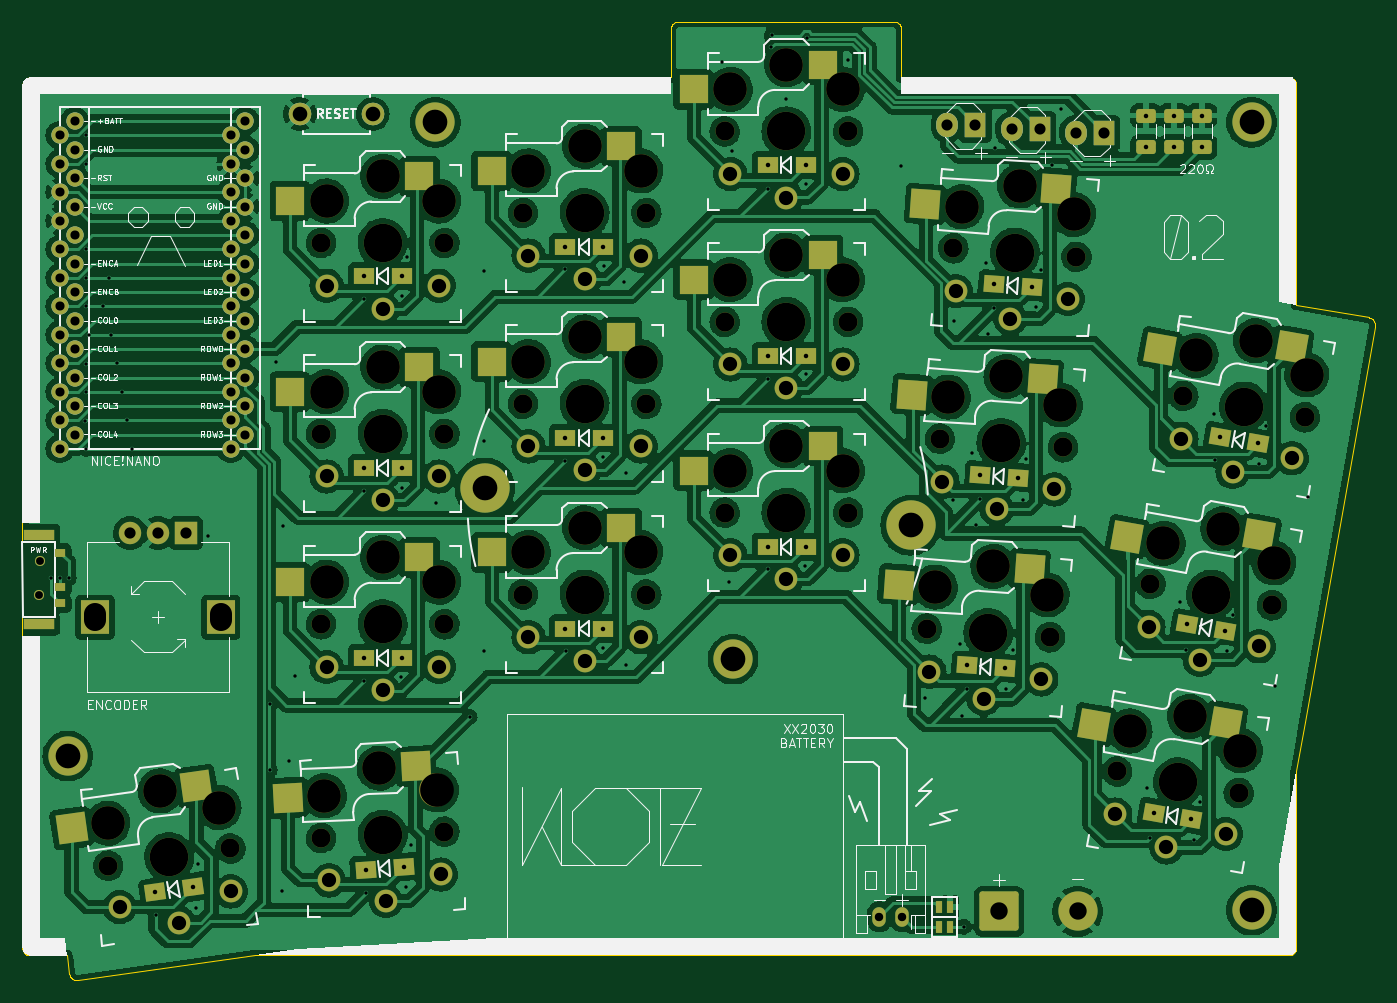
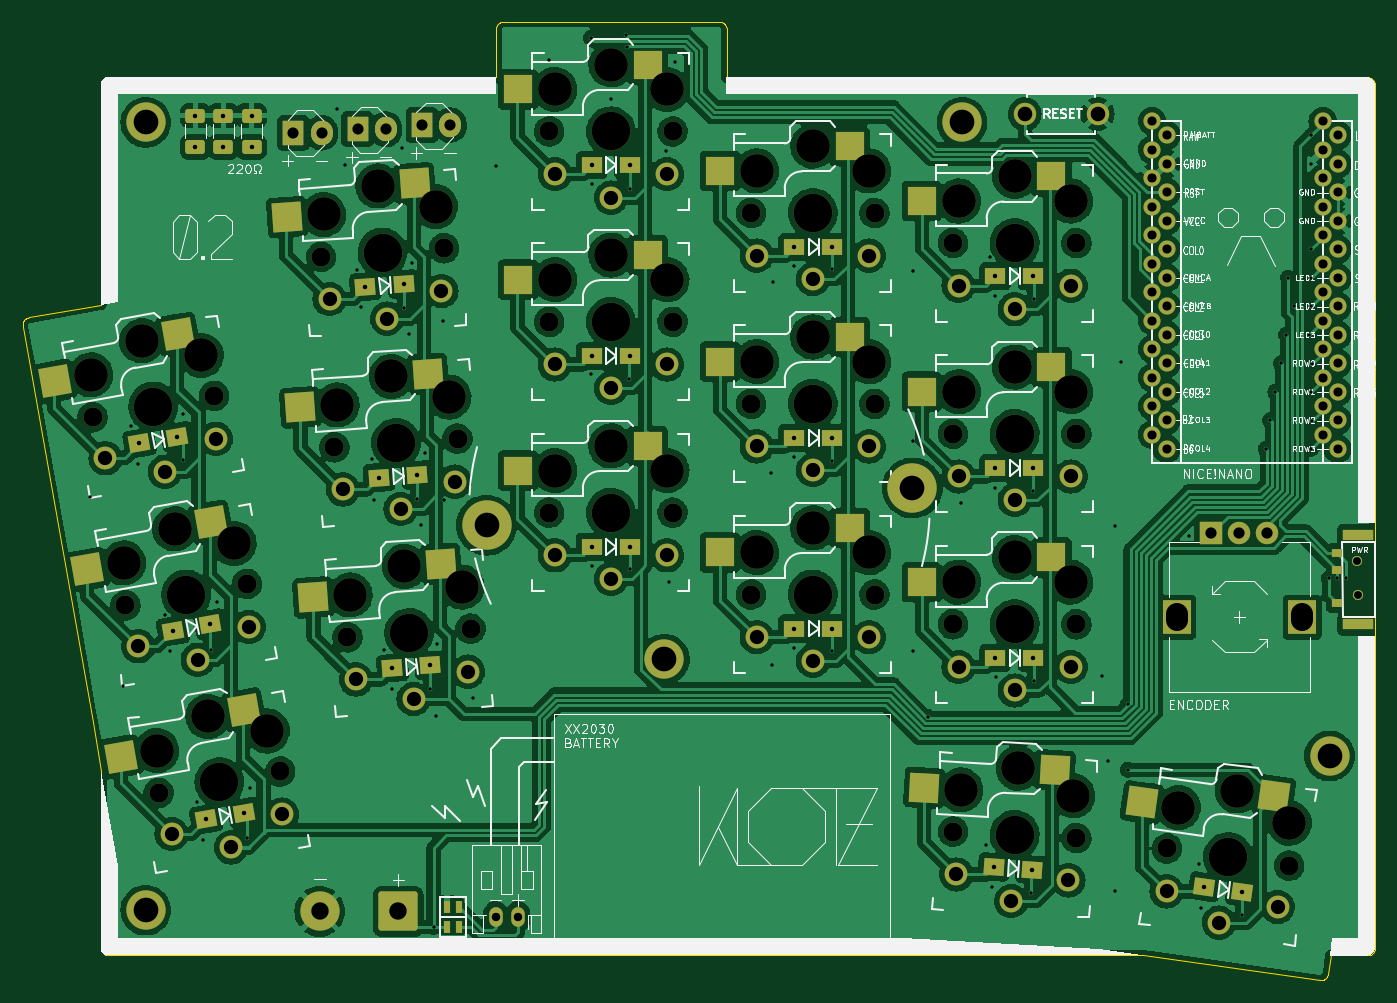
Circuit board: 11 layer files. Board 120.5 x 85.5 mm.
- bottom_copper: Klotz-B_Cu.gbl (705930 bytes)
- bottom_mask: Klotz-B_Mask.gbs (10959 bytes)
- paste: Klotz-B_Paste.gbp (2440 bytes)
- bottom_silk: Klotz-B_Silkscreen.gbo (103974 bytes)
- outline: Klotz-Edge_Cuts.gm1 (4843 bytes)
- top_copper: Klotz-F_Cu.gtl (698268 bytes)
- top_mask: Klotz-F_Mask.gts (10969 bytes)
- paste: Klotz-F_Paste.gtp (2445 bytes)
- top_silk: Klotz-F_Silkscreen.gto (82894 bytes)
- drill: Klotz-NPTH.drl (2291 bytes)
- drill: Klotz-PTH.drl (5270 bytes)

=== bottom_copper: Klotz-B_Cu.gbl (705930 bytes, source omitted) ===
=== bottom_mask: Klotz-B_Mask.gbs (10959 bytes, source omitted) ===
=== paste: Klotz-B_Paste.gbp ===
G04 #@! TF.GenerationSoftware,KiCad,Pcbnew,(6.0.4)*
G04 #@! TF.CreationDate,2022-07-03T15:15:51+02:00*
G04 #@! TF.ProjectId,Klotz,4b6c6f74-7a2e-46b6-9963-61645f706362,0.2*
G04 #@! TF.SameCoordinates,Original*
G04 #@! TF.FileFunction,Paste,Bot*
G04 #@! TF.FilePolarity,Positive*
%FSLAX46Y46*%
G04 Gerber Fmt 4.6, Leading zero omitted, Abs format (unit mm)*
G04 Created by KiCad (PCBNEW (6.0.4)) date 2022-07-03 15:15:51*
%MOMM*%
%LPD*%
G01*
G04 APERTURE LIST*
G04 Aperture macros list*
%AMRotRect*
0 Rectangle, with rotation*
0 The origin of the aperture is its center*
0 $1 length*
0 $2 width*
0 $3 Rotation angle, in degrees counterclockwise*
0 Add horizontal line*
21,1,$1,$2,0,0,$3*%
G04 Aperture macros list end*
%ADD10O,1.905000X2.159000*%
%ADD11R,1.905000X2.159000*%
%ADD12R,2.600000X2.600000*%
%ADD13RotRect,2.600000X2.600000X350.000000*%
%ADD14RotRect,2.600000X2.600000X356.000000*%
%ADD15RotRect,2.600000X2.600000X8.000000*%
%ADD16R,1.000000X0.700000*%
%ADD17R,2.800000X1.000000*%
%ADD18RotRect,2.600000X2.600000X3.000000*%
%ADD19R,0.635000X1.143000*%
G04 APERTURE END LIST*
D10*
X178719019Y-58478792D03*
D11*
X181243019Y-58478792D03*
D12*
X149669862Y-52415117D03*
X161219862Y-54615117D03*
D10*
X173004504Y-58168721D03*
D11*
X175528504Y-58168721D03*
D13*
X185644025Y-109935944D03*
X196636529Y-114108158D03*
D12*
X131677431Y-93691867D03*
X143227431Y-95891867D03*
D14*
X168085323Y-96900005D03*
X179453723Y-99900334D03*
D12*
X149669862Y-69384448D03*
X161219862Y-71584448D03*
D14*
X170449038Y-62996616D03*
X181817438Y-65996945D03*
X169249535Y-79965952D03*
X180617935Y-82966281D03*
D12*
X149669862Y-86389060D03*
X161219862Y-88589060D03*
D15*
X93873261Y-117595732D03*
X105617038Y-118166872D03*
D12*
X113685000Y-96337813D03*
X125235000Y-98537813D03*
D13*
X191535671Y-76455906D03*
X202528175Y-80628120D03*
D12*
X113685000Y-79368484D03*
X125235000Y-81568484D03*
D16*
X88225000Y-100435000D03*
X88225000Y-97435000D03*
X88225000Y-95935000D03*
D17*
X86325000Y-94335000D03*
X86325000Y-102285000D03*
D12*
X131677431Y-59682647D03*
X143227431Y-61882647D03*
X113685000Y-62363872D03*
X125235000Y-64563872D03*
D18*
X113378089Y-115285950D03*
X125027400Y-116878454D03*
D12*
X131677431Y-76687259D03*
X143227431Y-78887259D03*
D10*
X167261254Y-57800649D03*
D11*
X169785254Y-57800649D03*
D13*
X188607484Y-93213563D03*
X199599988Y-97385777D03*
D19*
X166524620Y-129250000D03*
X167525380Y-129250000D03*
X166524620Y-127475000D03*
X167525380Y-127475000D03*
M02*

=== bottom_silk: Klotz-B_Silkscreen.gbo (103974 bytes, source omitted) ===
=== outline: Klotz-Edge_Cuts.gm1 ===
G04 #@! TF.GenerationSoftware,KiCad,Pcbnew,(6.0.4)*
G04 #@! TF.CreationDate,2022-07-03T15:15:51+02:00*
G04 #@! TF.ProjectId,Klotz,4b6c6f74-7a2e-46b6-9963-61645f706362,0.2*
G04 #@! TF.SameCoordinates,Original*
G04 #@! TF.FileFunction,Profile,NP*
%FSLAX46Y46*%
G04 Gerber Fmt 4.6, Leading zero omitted, Abs format (unit mm)*
G04 Created by KiCad (PCBNEW (6.0.4)) date 2022-07-03 15:15:51*
%MOMM*%
%LPD*%
G01*
G04 APERTURE LIST*
G04 #@! TA.AperFunction,Profile*
%ADD10C,0.050000*%
G04 #@! TD*
%ADD11C,0.050000*%
G04 APERTURE END LIST*
D10*
X198401458Y-73810834D02*
X198401458Y-54258125D01*
X204830833Y-74948542D02*
X204830833Y-74948542D01*
X204830833Y-74948542D02*
X204830833Y-74948542D01*
X85556667Y-131807500D02*
X88811042Y-131807500D01*
X105559167Y-131807500D02*
X197660625Y-131807500D01*
D11*
X85556667Y-53543750D02*
X85483241Y-53547412D01*
X85412024Y-53558167D01*
X85343366Y-53575666D01*
X85277614Y-53599560D01*
X85215118Y-53629500D01*
X85156226Y-53665137D01*
X85101287Y-53706123D01*
X85050651Y-53752109D01*
X85004665Y-53802745D01*
X84963679Y-53857684D01*
X84928042Y-53916576D01*
X84898102Y-53979072D01*
X84874208Y-54044824D01*
X84856709Y-54113482D01*
X84845954Y-54184699D01*
X84842292Y-54258125D01*
D10*
X89790000Y-134030000D02*
X105559167Y-131807500D01*
D11*
X84842292Y-131093125D02*
X84845954Y-131166550D01*
X84856709Y-131237767D01*
X84874208Y-131306425D01*
X84898102Y-131372177D01*
X84928042Y-131434673D01*
X84963679Y-131493565D01*
X85004665Y-131548504D01*
X85050651Y-131599140D01*
X85101287Y-131645126D01*
X85156226Y-131686112D01*
X85215118Y-131721749D01*
X85277614Y-131751689D01*
X85343366Y-131775583D01*
X85412024Y-131793082D01*
X85483241Y-131803837D01*
X85556667Y-131807500D01*
X205360000Y-75768750D02*
X205375858Y-75694717D01*
X205383926Y-75621730D01*
X205384475Y-75550216D01*
X205377776Y-75480602D01*
X205364101Y-75413313D01*
X205343721Y-75348775D01*
X205316908Y-75287416D01*
X205283932Y-75229661D01*
X205245064Y-75175937D01*
X205200577Y-75126670D01*
X205150742Y-75082287D01*
X205095829Y-75043213D01*
X205036111Y-75009875D01*
X204971857Y-74982700D01*
X204903341Y-74962113D01*
X204830833Y-74948542D01*
D10*
X142627292Y-53543750D02*
X85556667Y-53543750D01*
X198375000Y-115350417D02*
X199142292Y-111011250D01*
X198375000Y-131093125D02*
X198375000Y-115350417D01*
X84842292Y-54258125D02*
X84842292Y-131093125D01*
D11*
X143341667Y-48569584D02*
X143268241Y-48573246D01*
X143197024Y-48584001D01*
X143128366Y-48601500D01*
X143062614Y-48625394D01*
X143000118Y-48655334D01*
X142941226Y-48690971D01*
X142886287Y-48731957D01*
X142835651Y-48777943D01*
X142789665Y-48828579D01*
X142748679Y-48883518D01*
X142713042Y-48942410D01*
X142683102Y-49004906D01*
X142659208Y-49070658D01*
X142641709Y-49139316D01*
X142630954Y-49210533D01*
X142627292Y-49283959D01*
X89022708Y-133421459D02*
X89040626Y-133493986D01*
X89064359Y-133562639D01*
X89093517Y-133627260D01*
X89127714Y-133687695D01*
X89166562Y-133743790D01*
X89209673Y-133795389D01*
X89256660Y-133842337D01*
X89307135Y-133884479D01*
X89360710Y-133921660D01*
X89416999Y-133953726D01*
X89475613Y-133980520D01*
X89536165Y-134001888D01*
X89598267Y-134017675D01*
X89661532Y-134027726D01*
X89725572Y-134031886D01*
X89790000Y-134030000D01*
X197660625Y-131807500D02*
X197734050Y-131803837D01*
X197805267Y-131793082D01*
X197873925Y-131775583D01*
X197939677Y-131751689D01*
X198002173Y-131721749D01*
X198061065Y-131686112D01*
X198116004Y-131645126D01*
X198166640Y-131599140D01*
X198212626Y-131548504D01*
X198253612Y-131493565D01*
X198289249Y-131434673D01*
X198319189Y-131372177D01*
X198343083Y-131306425D01*
X198360582Y-131237767D01*
X198371337Y-131166550D01*
X198375000Y-131093125D01*
D10*
X142627292Y-49283959D02*
X142627292Y-53543750D01*
X88811042Y-131807500D02*
X89022708Y-133421459D01*
X199142292Y-111011250D02*
X205360000Y-75768750D01*
X163185417Y-53543750D02*
X163185417Y-49283959D01*
X162471042Y-48569584D02*
X143341667Y-48569584D01*
D11*
X163185417Y-49283959D02*
X163181754Y-49210533D01*
X163170999Y-49139316D01*
X163153500Y-49070658D01*
X163129606Y-49004906D01*
X163099666Y-48942410D01*
X163064029Y-48883518D01*
X163023043Y-48828579D01*
X162977057Y-48777943D01*
X162926421Y-48731957D01*
X162871482Y-48690971D01*
X162812590Y-48655334D01*
X162750094Y-48625394D01*
X162684342Y-48601500D01*
X162615684Y-48584001D01*
X162544467Y-48573246D01*
X162471042Y-48569584D01*
D10*
X204830833Y-74948542D02*
X198401458Y-73810834D01*
X197687083Y-53543750D02*
X163185417Y-53543750D01*
D11*
X198401458Y-54258125D02*
X198397795Y-54184699D01*
X198387040Y-54113482D01*
X198369541Y-54044824D01*
X198345647Y-53979072D01*
X198315707Y-53916576D01*
X198280070Y-53857684D01*
X198239084Y-53802745D01*
X198193098Y-53752109D01*
X198142462Y-53706123D01*
X198087523Y-53665137D01*
X198028631Y-53629500D01*
X197966135Y-53599560D01*
X197900383Y-53575666D01*
X197831725Y-53558167D01*
X197760508Y-53547412D01*
X197687083Y-53543750D01*
M02*

=== top_copper: Klotz-F_Cu.gtl (698268 bytes, source omitted) ===
=== top_mask: Klotz-F_Mask.gts (10969 bytes, source omitted) ===
=== paste: Klotz-F_Paste.gtp ===
G04 #@! TF.GenerationSoftware,KiCad,Pcbnew,(6.0.4)*
G04 #@! TF.CreationDate,2022-07-03T15:15:51+02:00*
G04 #@! TF.ProjectId,Klotz,4b6c6f74-7a2e-46b6-9963-61645f706362,0.2*
G04 #@! TF.SameCoordinates,Original*
G04 #@! TF.FileFunction,Paste,Top*
G04 #@! TF.FilePolarity,Positive*
%FSLAX46Y46*%
G04 Gerber Fmt 4.6, Leading zero omitted, Abs format (unit mm)*
G04 Created by KiCad (PCBNEW (6.0.4)) date 2022-07-03 15:15:51*
%MOMM*%
%LPD*%
G01*
G04 APERTURE LIST*
G04 Aperture macros list*
%AMRotRect*
0 Rectangle, with rotation*
0 The origin of the aperture is its center*
0 $1 length*
0 $2 width*
0 $3 Rotation angle, in degrees counterclockwise*
0 Add horizontal line*
21,1,$1,$2,0,0,$3*%
G04 Aperture macros list end*
%ADD10O,1.905000X2.159000*%
%ADD11R,1.905000X2.159000*%
%ADD12R,0.635000X1.143000*%
%ADD13R,2.600000X2.600000*%
%ADD14RotRect,2.600000X2.600000X350.000000*%
%ADD15RotRect,2.600000X2.600000X356.000000*%
%ADD16RotRect,2.600000X2.600000X8.000000*%
%ADD17R,1.000000X0.700000*%
%ADD18R,2.800000X1.000000*%
%ADD19RotRect,2.600000X2.600000X3.000000*%
G04 APERTURE END LIST*
D10*
X178719019Y-58478792D03*
D11*
X181243019Y-58478792D03*
D12*
X166524620Y-129250000D03*
X167525380Y-129250000D03*
D13*
X156219862Y-52415117D03*
X144669862Y-54615117D03*
D10*
X173004504Y-58168721D03*
D11*
X175528504Y-58168721D03*
D14*
X192094516Y-111073340D03*
X180337961Y-111234280D03*
D13*
X138227431Y-93691867D03*
X126677431Y-95891867D03*
D15*
X174619367Y-97356910D03*
X162944038Y-98745864D03*
D13*
X156219862Y-69384448D03*
X144669862Y-71584448D03*
D15*
X176983082Y-63453521D03*
X165307753Y-64842475D03*
X175783579Y-80422857D03*
X164108250Y-81811811D03*
D13*
X156219862Y-86389060D03*
X144669862Y-88589060D03*
D16*
X100359517Y-116684148D03*
X89228102Y-120470187D03*
D13*
X120235000Y-96337813D03*
X108685000Y-98537813D03*
D12*
X166524620Y-127475000D03*
X167525380Y-127475000D03*
D14*
X197986162Y-77593302D03*
X186229607Y-77754242D03*
D13*
X120235000Y-79368484D03*
X108685000Y-81568484D03*
D17*
X88225000Y-95935000D03*
X88225000Y-98935000D03*
X88225000Y-100435000D03*
D18*
X86325000Y-102285000D03*
X86325000Y-94335000D03*
D13*
X138227431Y-59682647D03*
X126677431Y-61882647D03*
X120235000Y-62363872D03*
X108685000Y-64563872D03*
D19*
X119919113Y-114943149D03*
X108500081Y-117744614D03*
D13*
X138227431Y-76687259D03*
X126677431Y-78887259D03*
D10*
X167261254Y-57800649D03*
D11*
X169785254Y-57800649D03*
D14*
X195057975Y-94350959D03*
X183301420Y-94511899D03*
M02*

=== top_silk: Klotz-F_Silkscreen.gto (82894 bytes, source omitted) ===
=== drill: Klotz-NPTH.drl ===
M48
; DRILL file {KiCad (6.0.4)} date Sun Jul  3 15:15:53 2022
; FORMAT={-:-/ absolute / metric / decimal}
; #@! TF.CreationDate,2022-07-03T15:15:53+02:00
; #@! TF.GenerationSoftware,Kicad,Pcbnew,(6.0.4)
; #@! TF.FileFunction,NonPlated,1,2,NPTH
FMAT,2
METRIC
; #@! TA.AperFunction,NonPlated,NPTH,ComponentDrill
T1C0.700
; #@! TA.AperFunction,NonPlated,NPTH,ComponentDrill
T2C1.702
; #@! TA.AperFunction,NonPlated,NPTH,ComponentDrill
T3C3.000
; #@! TA.AperFunction,NonPlated,NPTH,ComponentDrill
T4C3.429
%
G90
G05
T1
X86.375Y-99.685
X86.425Y-96.685
T2
X92.498Y-123.797
X103.391Y-122.267
X111.46Y-68.314
X111.46Y-85.318
X111.46Y-102.288
X111.468Y-121.344
X122.452Y-120.769
X122.46Y-68.314
X122.46Y-85.318
X122.46Y-102.288
X129.452Y-65.633
X129.452Y-82.637
X129.452Y-99.642
X140.452Y-65.633
X140.452Y-82.637
X140.452Y-99.642
X147.445Y-58.365
X147.445Y-75.334
X147.445Y-92.339
X158.445Y-58.365
X158.445Y-75.334
X158.445Y-92.339
X165.451Y-102.68
X166.615Y-85.746
X167.814Y-68.777
X176.424Y-103.448
X177.588Y-86.514
X178.788Y-69.544
X182.42Y-115.409
X185.383Y-98.687
X188.311Y-81.929
X193.253Y-117.319
X196.216Y-100.597
X199.144Y-83.839
T3
X92.471Y-120.014
X97.116Y-117.14
X102.374Y-118.623
X111.771Y-117.573
X111.96Y-64.564
X111.96Y-81.568
X111.96Y-98.538
X116.649Y-115.115
X116.96Y-62.364
X116.96Y-79.368
X116.96Y-96.338
X121.757Y-117.05
X121.96Y-64.564
X121.96Y-81.568
X121.96Y-98.538
X129.952Y-61.883
X129.952Y-78.887
X129.952Y-95.892
X134.952Y-59.683
X134.952Y-76.687
X134.952Y-93.692
X139.952Y-61.883
X139.952Y-78.887
X139.952Y-95.892
X147.945Y-54.615
X147.945Y-71.584
X147.945Y-88.589
X152.945Y-52.415
X152.945Y-69.384
X152.945Y-86.389
X157.945Y-54.615
X157.945Y-71.584
X157.945Y-88.589
X166.211Y-98.974
X167.375Y-82.04
X168.575Y-65.071
X171.352Y-97.128
X172.517Y-80.194
X173.716Y-63.225
X176.187Y-99.672
X177.351Y-82.738
X178.55Y-65.768
X183.563Y-111.803
X186.527Y-95.081
X188.869Y-110.505
X189.455Y-78.323
X191.833Y-93.782
X193.411Y-113.539
X194.761Y-77.025
X196.375Y-96.817
X199.303Y-80.059
T4
X97.944Y-123.032
X116.96Y-68.314
X116.96Y-85.318
X116.96Y-102.288
X116.96Y-121.056
X134.952Y-65.633
X134.952Y-82.637
X134.952Y-99.642
X152.945Y-58.365
X152.945Y-75.334
X152.945Y-92.339
X170.937Y-103.064
X172.102Y-86.13
X173.301Y-69.161
X187.836Y-116.364
X190.8Y-99.642
X193.728Y-82.884
T0
M30

=== drill: Klotz-PTH.drl ===
M48
; DRILL file {KiCad (6.0.4)} date Sun Jul  3 15:15:53 2022
; FORMAT={-:-/ absolute / metric / decimal}
; #@! TF.CreationDate,2022-07-03T15:15:53+02:00
; #@! TF.GenerationSoftware,Kicad,Pcbnew,(6.0.4)
; #@! TF.FileFunction,Plated,1,2,PTH
FMAT,2
METRIC
; #@! TA.AperFunction,Plated,PTH,ViaDrill
T1C0.300
; #@! TA.AperFunction,Plated,PTH,ComponentDrill
T2C0.400
; #@! TA.AperFunction,Plated,PTH,ComponentDrill
T3C0.750
; #@! TA.AperFunction,Plated,PTH,ComponentDrill
T4C0.813
; #@! TA.AperFunction,Plated,PTH,ComponentDrill
T5C0.991
; #@! TA.AperFunction,Plated,PTH,ComponentDrill
T6C1.000
; #@! TA.AperFunction,Plated,PTH,ComponentDrill
T7C1.270
; #@! TA.AperFunction,Plated,PTH,ComponentDrill
T8C1.300
; #@! TA.AperFunction,Plated,PTH,ComponentDrill
T9C1.550
; #@! TA.AperFunction,Plated,PTH,ComponentDrill
T10C2.000
; #@! TA.AperFunction,Plated,PTH,ComponentDrill
T11C2.200
%
G90
G05
T1
X87.4Y-98.175
X88.225Y-98.195
X88.975Y-98.175
X90.471Y-84.146
X90.481Y-79.056
X90.509Y-71.409
X90.514Y-68.864
X90.514Y-81.564
X90.516Y-73.941
X90.516Y-86.641
X90.521Y-58.721
X90.529Y-61.229
X90.758Y-76.483
X92.05Y-73.95
X92.59Y-71.41
X92.774Y-76.49
X93.255Y-79.03
X93.73Y-81.57
X94.21Y-84.11
X94.6Y-86.65
X96.72Y-128.215
X100.325Y-127.55
X100.525Y-123.65
X101.4Y-94.45
X106.885Y-115.25
X106.903Y-109.432
X107.45Y-78.95
X107.975Y-126.1
X108.05Y-93.525
X108.625Y-114.5
X109.15Y-106.925
X115.26Y-73.325
X115.27Y-107.304
X115.33Y-90.434
X115.47Y-126.204
X118.625Y-106.975
X118.675Y-73.025
X118.675Y-90.1
X119.0Y-125.725
X119.15Y-69.6
X119.5Y-121.925
X121.7Y-91.5
X124.705Y-110.55
X126.0Y-85.95
X126.0Y-104.7
X126.025Y-70.825
X133.21Y-70.665
X133.24Y-87.754
X133.26Y-104.704
X136.6Y-87.425
X136.625Y-104.375
X136.65Y-70.375
X138.5Y-71.75
X138.625Y-105.925
X138.675Y-88.8
X147.2Y-52.175
X147.8Y-98.525
X148.075Y-60.125
X151.27Y-63.454
X151.27Y-97.404
X151.29Y-80.424
X151.55Y-50.875
X151.625Y-49.8
X152.9Y-55.45
X154.625Y-97.075
X154.65Y-63.05
X154.7Y-80.0
X154.75Y-50.016
X158.475Y-52.0
X163.175Y-61.425
X165.25Y-108.85
X167.8Y-91.25
X167.9Y-75.25
X168.425Y-104.075
X168.55Y-110.425
X168.75Y-129.25
X169.03Y-108.064
X169.525Y-87.025
X169.85Y-93.4
X170.21Y-91.144
X170.7Y-70.075
X170.9Y-76.4
X171.41Y-74.114
X171.55Y-59.825
X172.475Y-108.05
X173.125Y-104.575
X174.025Y-91.175
X174.275Y-87.575
X175.2Y-74.05
X175.6Y-70.7
X176.65Y-61.4
X177.375Y-56.325
X185.1Y-116.875
X185.35Y-121.325
X188.025Y-100.275
X188.55Y-104.55
X189.275Y-121.475
X189.8Y-118.15
X191.075Y-83.575
X191.105Y-87.65
X192.2Y-104.7
X192.7Y-101.45
X195.05Y-88.0
X195.7Y-84.6
X196.45Y-107.775
X199.4Y-90.95
T2
X96.683Y-126.153
X100.05Y-125.68
X115.29Y-71.27
X115.29Y-88.37
X115.29Y-105.27
X115.438Y-124.157
X118.69Y-71.27
X118.69Y-88.37
X118.69Y-105.27
X118.83Y-123.92
X133.22Y-68.67
X133.22Y-85.67
X133.22Y-102.67
X136.62Y-68.67
X136.62Y-85.67
X136.62Y-102.67
X151.27Y-61.38
X151.27Y-78.38
X151.27Y-95.38
X154.67Y-61.38
X154.67Y-78.38
X154.67Y-95.38
X169.032Y-105.954
X170.228Y-88.973
X171.428Y-71.973
X172.424Y-106.191
X173.62Y-89.21
X174.82Y-72.21
X184.975Y-56.95
X184.975Y-59.75
X185.686Y-119.065
X187.475Y-56.95
X187.475Y-59.75
X188.637Y-102.274
X189.034Y-119.655
X189.975Y-56.95
X189.975Y-59.75
X191.612Y-85.57
X191.986Y-102.865
X194.96Y-86.16
T3
X161.225Y-128.35
X163.225Y-128.35
T4
X88.172Y-58.71
X88.172Y-61.25
X88.172Y-63.79
X88.172Y-66.33
X88.172Y-68.87
X88.172Y-71.41
X88.172Y-73.95
X88.172Y-76.49
X88.172Y-79.03
X88.172Y-81.57
X88.172Y-84.11
X88.172Y-86.65
X89.499Y-57.44
X89.499Y-59.98
X89.499Y-62.52
X89.499Y-65.06
X89.499Y-67.6
X89.499Y-70.14
X89.499Y-72.68
X89.499Y-75.22
X89.499Y-77.76
X89.499Y-80.3
X89.499Y-82.84
X89.499Y-85.38
X103.412Y-58.71
X103.412Y-61.25
X103.412Y-63.79
X103.412Y-66.33
X103.412Y-68.87
X103.412Y-71.41
X103.412Y-73.95
X103.412Y-76.49
X103.412Y-79.03
X103.412Y-81.57
X103.412Y-84.11
X103.412Y-86.65
X104.719Y-57.44
X104.719Y-59.98
X104.719Y-62.52
X104.719Y-65.06
X104.719Y-67.6
X104.719Y-70.14
X104.719Y-72.68
X104.719Y-75.22
X104.719Y-77.76
X104.719Y-80.3
X104.719Y-82.84
X104.719Y-85.38
T5
X167.261Y-57.801
X169.785Y-57.801
X173.005Y-58.169
X175.529Y-58.169
X178.719Y-58.479
X181.243Y-58.479
T6
X94.43Y-94.15
X96.93Y-94.15
X99.43Y-94.15
T7
X93.522Y-127.491
X98.766Y-128.875
X103.425Y-126.099
X111.96Y-72.114
X111.96Y-89.118
X111.96Y-106.088
X112.166Y-125.113
X116.96Y-74.214
X116.96Y-91.218
X116.96Y-108.188
X117.269Y-126.948
X121.96Y-72.114
X121.96Y-89.118
X121.96Y-106.088
X122.152Y-124.59
X129.952Y-69.433
X129.952Y-86.437
X129.952Y-103.442
X134.952Y-71.533
X134.952Y-88.537
X134.952Y-105.542
X139.952Y-69.433
X139.952Y-86.437
X139.952Y-103.442
X147.945Y-62.165
X147.945Y-79.134
X147.945Y-96.139
X152.945Y-64.265
X152.945Y-81.234
X152.945Y-98.239
X157.945Y-62.165
X157.945Y-79.134
X157.945Y-96.139
X165.684Y-106.506
X166.849Y-89.572
X168.048Y-72.603
X170.526Y-108.95
X171.69Y-92.016
X172.889Y-75.046
X175.66Y-107.203
X176.824Y-90.269
X178.024Y-73.3
X182.252Y-119.238
X185.216Y-102.516
X186.812Y-122.175
X188.144Y-85.758
X189.775Y-105.452
X192.1Y-120.975
X192.703Y-88.695
X195.064Y-104.252
X197.992Y-87.495
T8
X109.57Y-56.82
X116.07Y-56.82
T9
X171.9Y-127.875
X178.9Y-127.875
T11
X88.9Y-114.03
X121.652Y-57.554
X126.072Y-90.14
X148.182Y-105.392
X164.028Y-93.46
X194.398Y-57.554
X194.398Y-127.759
T10
X91.33Y-101.4G85X91.33Y-101.9
G05
X102.53Y-101.4G85X102.53Y-101.9
G05
T0
M30

